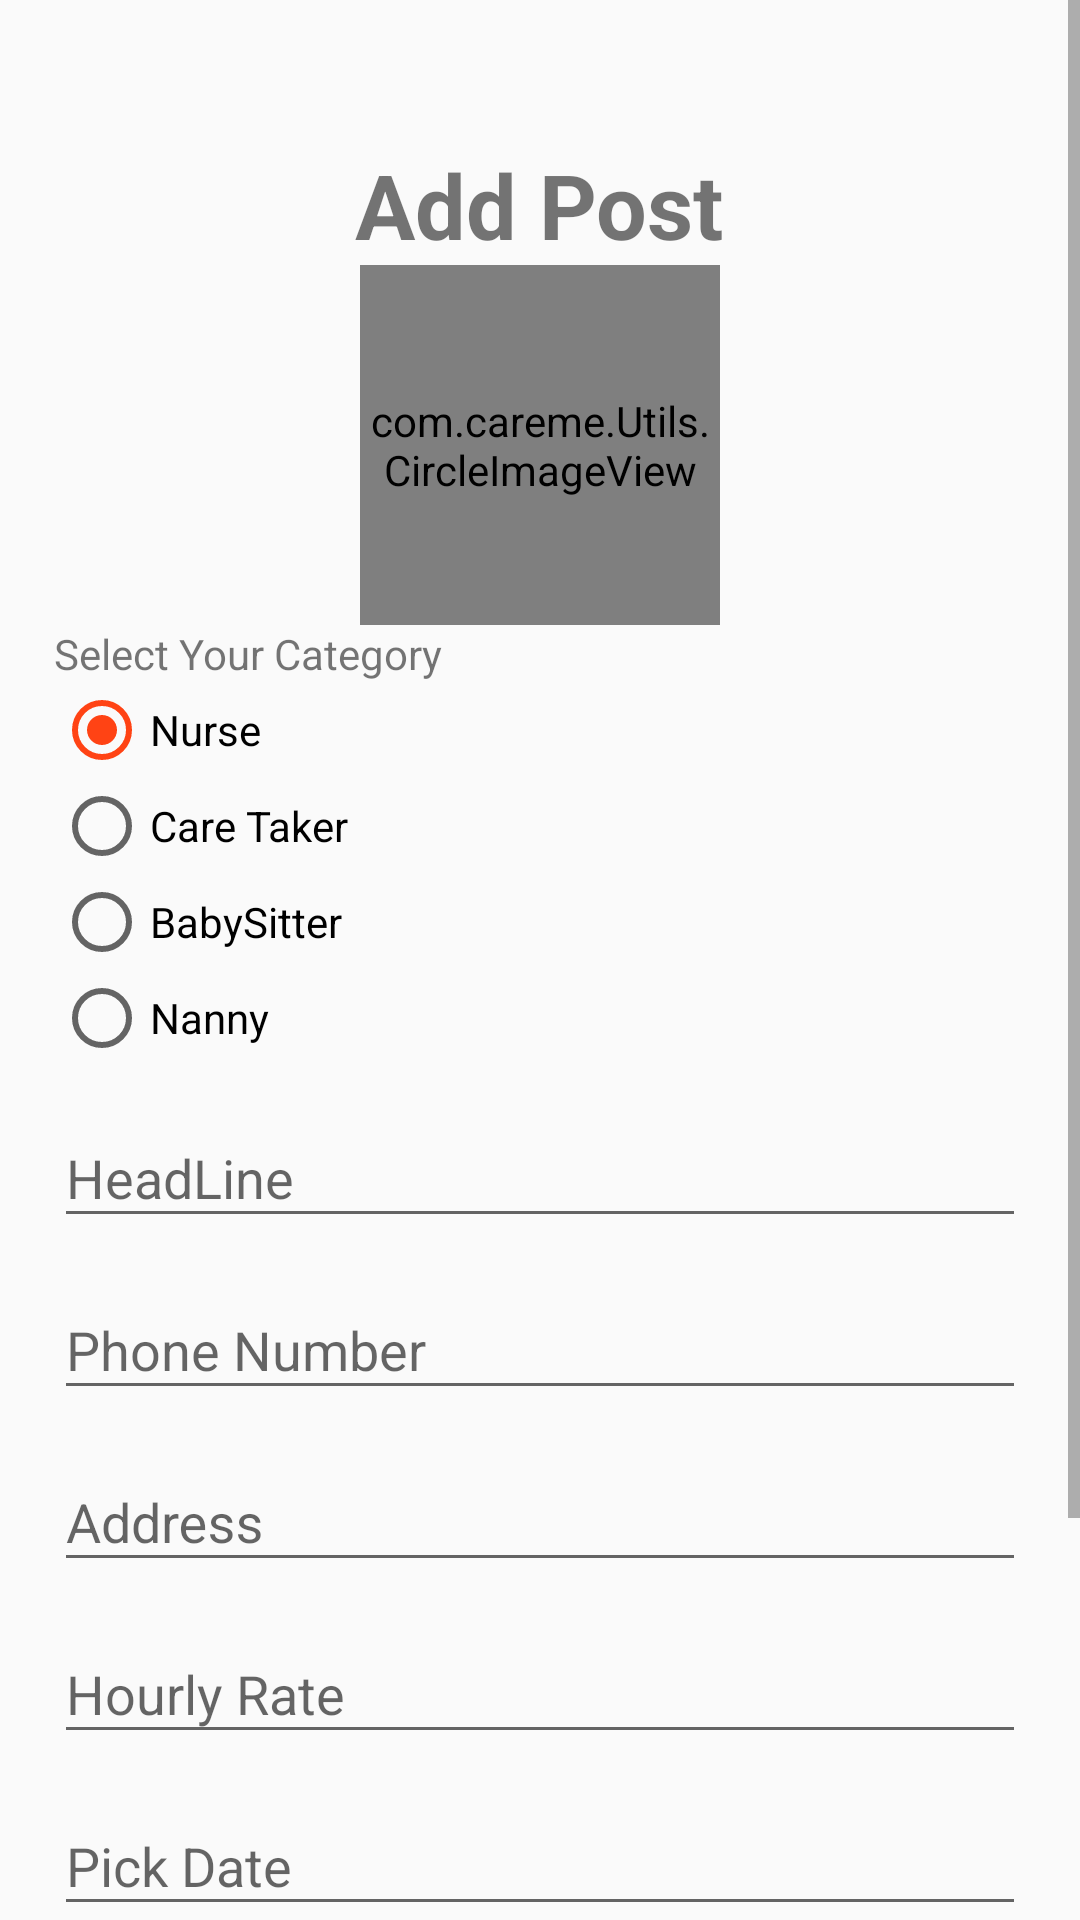

This screen was rendered from an Android layout file. Write that file and the resources it references.
<!-- AndroidManifest.xml: application theme AppTheme -->
<!-- res/layout/addpost_activity.xml -->
<?xml version="1.0" encoding="utf-8"?>
<ScrollView xmlns:android="http://schemas.android.com/apk/res/android"
    android:layout_width="match_parent"
    android:layout_height="match_parent"
    android:orientation="vertical">

    <LinearLayout xmlns:android="http://schemas.android.com/apk/res/android"
        android:layout_width="match_parent"
        android:layout_height="match_parent"
        android:layout_margin="18dp"
        android:orientation="vertical">

        <TextView
            android:layout_width="wrap_content"
            android:layout_height="wrap_content"
            android:layout_gravity="center"
            android:layout_marginTop="30dp"
            android:text="Add Post"
            android:textSize="30sp"
            android:textStyle="bold" />

        <ProgressBar
            android:id="@+id/pb"
            android:layout_width="wrap_content"
            android:layout_height="wrap_content"
            android:layout_gravity="center"
            android:layout_marginTop="5dp"
            android:visibility="gone" />









        <com.careme.Utils.CircleImageView
            xmlns:app="http://schemas.android.com/apk/res-auto"
            android:id="@+id/iv"
            android:layout_width="120dp"
            android:layout_height="120dp"
            android:layout_gravity="center"
            android:src="@drawable/ic_add_a_photo_black_36dp"
            app:civ_border_width="2dp"
            app:civ_border_color="#fff"/>

        <TextView
            android:layout_width="wrap_content"
            android:layout_height="wrap_content"
            android:text="Select Your Category" />


        <RadioGroup
            android:layout_width="match_parent"
            android:layout_height="wrap_content">


            <RadioButton
                android:checked="true"
                android:id="@+id/r1"
                android:layout_width="wrap_content"
                android:layout_height="wrap_content"
                android:text="Nurse" />

            <RadioButton
                android:id="@+id/r2"
                android:layout_width="wrap_content"
                android:layout_height="wrap_content"
                android:text="Care Taker" />

            <RadioButton
                android:id="@+id/r3"
                android:layout_width="wrap_content"
                android:layout_height="wrap_content"
                android:text="BabySitter" />

            <RadioButton
                android:id="@+id/r4"
                android:layout_width="wrap_content"
                android:layout_height="wrap_content"
                android:text="Nanny" />
        </RadioGroup>


        <com.google.android.material.textfield.TextInputLayout
            android:layout_width="match_parent"
            android:layout_height="wrap_content"
            android:layout_marginTop="5dp">

            <EditText
                android:id="@+id/hl_et"
                android:layout_width="match_parent"
                android:layout_height="wrap_content"
                android:hint="HeadLine" />
        </com.google.android.material.textfield.TextInputLayout>

        <com.google.android.material.textfield.TextInputLayout
            android:layout_width="match_parent"
            android:layout_height="wrap_content"
            android:layout_marginTop="5dp">

            <EditText
                android:id="@+id/phone_et"
                android:layout_width="match_parent"
                android:layout_height="wrap_content"
                android:maxLength="10"
                android:hint="Phone Number"
                android:inputType="number" />
        </com.google.android.material.textfield.TextInputLayout>

        <com.google.android.material.textfield.TextInputLayout
            android:layout_width="match_parent"
            android:layout_height="wrap_content"
            android:layout_marginTop="5dp">

            <EditText
                android:id="@+id/add_et"
                android:layout_width="match_parent"
                android:layout_height="wrap_content"
                android:hint="Address" />
        </com.google.android.material.textfield.TextInputLayout>

        <com.google.android.material.textfield.TextInputLayout
            android:layout_width="match_parent"
            android:layout_height="wrap_content"
            android:layout_marginTop="5dp">

            <EditText
                android:id="@+id/rate_et"
                android:layout_width="match_parent"
                android:layout_height="wrap_content"
                android:hint="Hourly Rate"
                android:inputType="number" />
        </com.google.android.material.textfield.TextInputLayout>

        <com.google.android.material.textfield.TextInputLayout
            android:layout_width="match_parent"
            android:layout_height="wrap_content"
            android:layout_marginTop="5dp">

            <EditText
                android:id="@+id/date_et"
                android:layout_width="match_parent"
                android:layout_height="wrap_content"
                android:hint="Pick Date" />
        </com.google.android.material.textfield.TextInputLayout>

        <com.google.android.material.textfield.TextInputLayout
            android:layout_width="match_parent"
            android:layout_height="wrap_content"
            android:layout_marginTop="5dp">

            <EditText
                android:id="@+id/time_et"
                android:layout_width="match_parent"
                android:layout_height="wrap_content"
                android:hint="Pick Time" />
        </com.google.android.material.textfield.TextInputLayout>

        <com.google.android.material.textfield.TextInputLayout
            android:layout_width="match_parent"
            android:layout_height="wrap_content"
            android:layout_marginTop="5dp">

            <EditText
                android:id="@+id/desc_et"
                android:layout_width="match_parent"
                android:layout_height="wrap_content"
                android:hint="Job Description" />
        </com.google.android.material.textfield.TextInputLayout>


        <Button
            android:id="@+id/btn"
            android:layout_width="250dp"
            android:layout_height="wrap_content"
            android:layout_gravity="center"
            android:layout_marginTop="5dp"
            android:background="@color/colorPrimary"
            android:onClick="add"
            android:text="Add Post"
            android:textColor="@color/white" />


    </LinearLayout>
</ScrollView>
<!-- resources referenced by this layout -->
<resources>
  <color name="colorPrimary">#FF4314</color>
  <color name="white">#fff</color>
  <!-- drawable ic_add_a_photo_black_36dp: png bitmap (drawable-hdpi, 688 bytes) -->
  <style name="AppTheme" parent="Theme.AppCompat.Light.DarkActionBar">
          
          <item name="colorPrimary">@color/colorPrimary</item>
          <item name="colorPrimaryDark">@color/colorPrimaryDark</item>
          <item name="colorAccent">@color/colorAccent</item>
      </style>
  <color name="colorPrimaryDark">#FF4314</color>
  <color name="colorAccent">#FF4314</color>
</resources>
